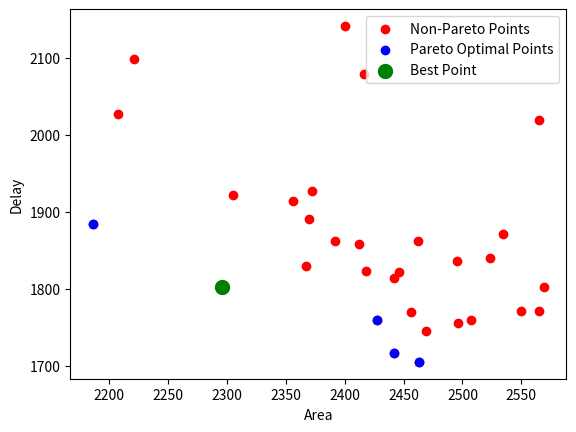

This figure's Python source:
import numpy as np
import matplotlib.pyplot as plt

# 定义数据点
data = np.array([
    [2463, 1705.1],
    [2442, 1716.55],
    [2469, 1745.9],
    [2496, 1755.58],
    [2427, 1759.88],
    [2507, 1759.91],
    [2456, 1769.39],
    [2550, 1771.29],
    [2565, 1771.87],
    [2296, 1802.26],
    [2569, 1802.63],
    [2442, 1814.15],
    [2446, 1822.26],
    [2418, 1822.88],
    [2367, 1829.14],
    [2495, 1836.44],
    [2523, 1839.79],
    [2412, 1858.9],
    [2462, 1861.56],
    [2392, 1862.72],
    [2534, 1871.39],
    [2186, 1884.19],
    [2370, 1891.27],
    [2356, 1913.69],
    [2305, 1921.47],
    [2372, 1927.52],
    [2565, 2019.06],
    [2207, 2027.61],
    [2416, 2078.63],
    [2221, 2098.83],
    [2400, 2141.49]
])

# 找到 Pareto 最优解
pareto_optimal_points = []
for i in range(len(data)):
    is_pareto_optimal = True
    for j in range(len(data)):
        if j != i and (data[j][0] <= data[i][0] and data[j][1] <= data[i][1]):
            is_pareto_optimal = False
            break
    if is_pareto_optimal:
        pareto_optimal_points.append(data[i])

# 将数据点分为 x 和 y 坐标
x_pareto = [point[0] for point in pareto_optimal_points]
y_pareto = [point[1] for point in pareto_optimal_points]

# 计算 R-method 得分
p1=1
p2=(1/(1+1/2))
pt = p1 +p2
w1 =p1/pt
w2 =p2/pt

scores = []
for point in pareto_optimal_points:
    score = w2*point[0] + w1*point[1]
    scores.append(score)
    print("points: ",point , "scores: ",score,"a*d :" ,point[0]*point[1])
# 找到最优得分的点
best_index = np.argmin(scores)
best_point = pareto_optimal_points[best_index]



print("best_point",best_point)
# 绘制散点图
plt.scatter(data[:, 0], data[:, 1], color='red', label='Non-Pareto Points')
plt.scatter(x_pareto, y_pareto, color='blue', label='Pareto Optimal Points')
plt.scatter(best_point[0], best_point[1], color='green', s=100, label='Best Point')

# 添加图例和标签
plt.legend()
plt.xlabel('Area')
plt.ylabel('Delay')

# 显示图形
plt.show()